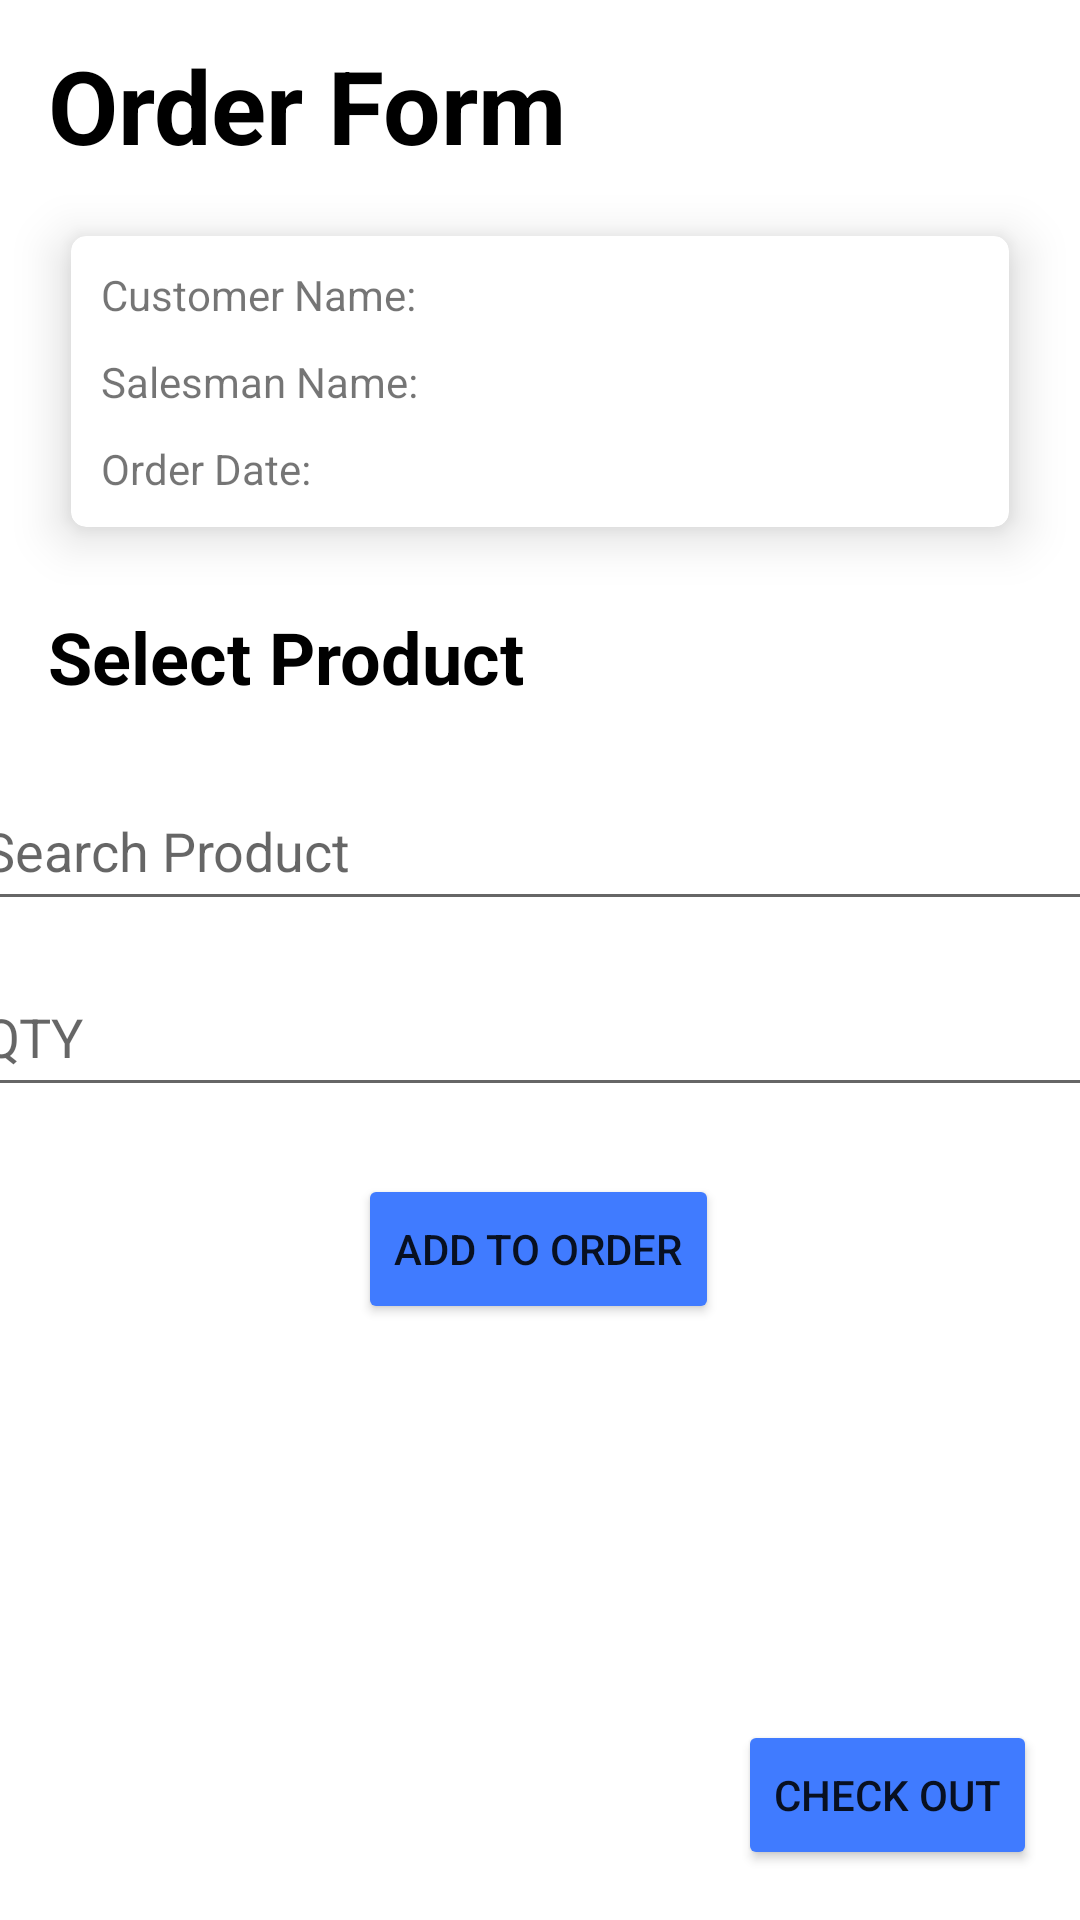

Write the Android layout XML for this screen, with the resource values it uses.
<!-- AndroidManifest.xml: application theme Theme.PIOrderApp -->
<!-- res/layout/activity_piadd_order_form.xml -->
<?xml version="1.0" encoding="utf-8"?>
<layout xmlns:android="http://schemas.android.com/apk/res/android"
    xmlns:app="http://schemas.android.com/apk/res-auto"
    xmlns:tools="http://schemas.android.com/tools">

    <data>

    </data>

    <androidx.constraintlayout.widget.ConstraintLayout
        android:layout_width="match_parent"
        android:layout_height="match_parent"
        tools:context=".salesman.PIAddOrderForm">

        <TextView
            android:id="@+id/orderFormTitle"
            android:layout_width="wrap_content"
            android:layout_height="wrap_content"
            android:layout_marginStart="16dp"
            android:text="Order Form"
            android:textColor="@color/black"
            android:textSize="34sp"
            android:textStyle="bold"
            app:layout_constraintBottom_toBottomOf="parent"
            app:layout_constraintStart_toStartOf="parent"
            app:layout_constraintTop_toTopOf="parent"
            app:layout_constraintVertical_bias="0.021" />

        <androidx.cardview.widget.CardView
            android:id="@+id/cardView"
            android:layout_width="match_parent"
            android:layout_height="wrap_content"
            android:layout_margin="10dp"
            app:cardBackgroundColor="@color/white"
            app:cardCornerRadius="5dp"
            app:cardElevation="10dp"
            app:cardMaxElevation="12dp"
            app:cardPreventCornerOverlap="true"
            app:cardUseCompatPadding="true"
            app:layout_constraintBottom_toBottomOf="parent"
            app:layout_constraintEnd_toEndOf="parent"
            app:layout_constraintHorizontal_bias="0.0"
            app:layout_constraintStart_toStartOf="parent"
            app:layout_constraintTop_toTopOf="parent"
            app:layout_constraintVertical_bias="0.101">

            <LinearLayout
                android:layout_width="match_parent"
                android:layout_height="match_parent"
                android:orientation="vertical">


                <TextView
                    android:id="@+id/customerName"
                    android:layout_width="match_parent"
                    android:layout_height="match_parent"
                    android:layout_marginLeft="10dp"
                    android:layout_marginTop="10dp"
                    android:text="Customer Name:" />

                <TextView
                    android:id="@+id/salesmanName"
                    android:layout_width="match_parent"
                    android:layout_height="match_parent"
                    android:layout_marginLeft="10dp"
                    android:layout_marginTop="10dp"
                    android:text="Salesman Name:" />

                <TextView
                    android:id="@+id/orderDate"
                    android:layout_width="match_parent"
                    android:layout_height="match_parent"
                    android:layout_marginLeft="10dp"
                    android:layout_marginTop="10dp"
                    android:layout_marginBottom="10dp"
                    android:text="Order Date:" />


            </LinearLayout>
        </androidx.cardview.widget.CardView>

        <androidx.constraintlayout.widget.ConstraintLayout
            android:layout_width="match_parent"
            android:layout_height="499dp"
            app:layout_constraintBottom_toBottomOf="parent"
            app:layout_constraintEnd_toEndOf="parent"
            app:layout_constraintStart_toStartOf="parent"
            app:layout_constraintTop_toBottomOf="@+id/orderDetailCV">

            <EditText
                android:id="@+id/onelineProductQtyET"
                android:layout_width="380dp"
                android:layout_height="50dp"
                android:layout_marginTop="12dp"
                android:ems="10"
                android:hint="QTY"
                android:inputType="number"
                app:layout_constraintEnd_toEndOf="parent"
                app:layout_constraintHorizontal_bias="0.516"
                app:layout_constraintStart_toStartOf="parent"
                app:layout_constraintTop_toBottomOf="@+id/onelineProductAC" />

            <TextView
                android:id="@+id/SelectProductTitle"
                android:layout_width="wrap_content"
                android:layout_height="wrap_content"
                android:layout_marginStart="16dp"
                android:text="Select Product"
                android:textColor="@color/black"
                android:textSize="24sp"
                android:textStyle="bold"
                app:layout_constraintBottom_toBottomOf="parent"
                app:layout_constraintStart_toStartOf="parent"
                app:layout_constraintTop_toTopOf="parent"
                app:layout_constraintVertical_bias="0.132" />

            <AutoCompleteTextView
                android:id="@+id/onelineProductAC"
                android:layout_width="380dp"
                android:layout_height="50dp"
                android:layout_marginTop="116dp"
                android:hint="Search Product"
                app:layout_constraintEnd_toEndOf="parent"
                app:layout_constraintHorizontal_bias="0.516"
                app:layout_constraintStart_toStartOf="parent"
                app:layout_constraintTop_toTopOf="parent"></AutoCompleteTextView>

            <Button
                android:id="@+id/addToOrderBTN"
                android:layout_width="wrap_content"
                android:layout_height="50dp"
                android:backgroundTint="@color/primary_blue"
                android:text="Add to Order"
                app:layout_constraintBottom_toBottomOf="parent"
                app:layout_constraintEnd_toEndOf="parent"
                app:layout_constraintHorizontal_bias="0.498"
                app:layout_constraintStart_toStartOf="parent"
                app:layout_constraintTop_toBottomOf="@+id/onelineProductQtyET"
                app:layout_constraintVertical_bias="0.101" />

            <Button
                android:id="@+id/moveToOrderBTN"
                android:layout_width="wrap_content"
                android:layout_height="50dp"
                android:layout_marginTop="132dp"
                android:backgroundTint="@color/primary_blue"
                android:text="Check out"
                app:layout_constraintBottom_toBottomOf="parent"
                app:layout_constraintEnd_toEndOf="parent"
                app:layout_constraintHorizontal_bias="0.945"
                app:layout_constraintStart_toStartOf="parent"
                app:layout_constraintTop_toBottomOf="@+id/addToOrderBTN"
                app:layout_constraintVertical_bias="0.0" />

        </androidx.constraintlayout.widget.ConstraintLayout>

    </androidx.constraintlayout.widget.ConstraintLayout>
</layout>
<!-- resources referenced by this layout -->
<resources>
  <color name="black">#FF000000</color>
  <color name="primary_blue">#407BFF</color>
  <color name="white">#FFFFFFFF</color>
  <style name="Theme.PIOrderApp" parent="Theme.MaterialComponents.DayNight.DarkActionBar">
          
          <item name="colorPrimary">@color/purple_500</item>
          <item name="colorPrimaryVariant">@color/purple_700</item>
          <item name="colorOnPrimary">@color/white</item>
          
          <item name="colorSecondary">@color/teal_200</item>
          <item name="colorSecondaryVariant">@color/teal_700</item>
          <item name="colorOnSecondary">@color/black</item>
          
          <item name="android:statusBarColor" tools:targetApi="l">@color/white</item>
          
      </style>
  <color name="purple_500">#FF6200EE</color>
  <color name="purple_700">#FF3700B3</color>
  <color name="teal_200">#FF03DAC5</color>
  <color name="teal_700">#FF018786</color>
</resources>
